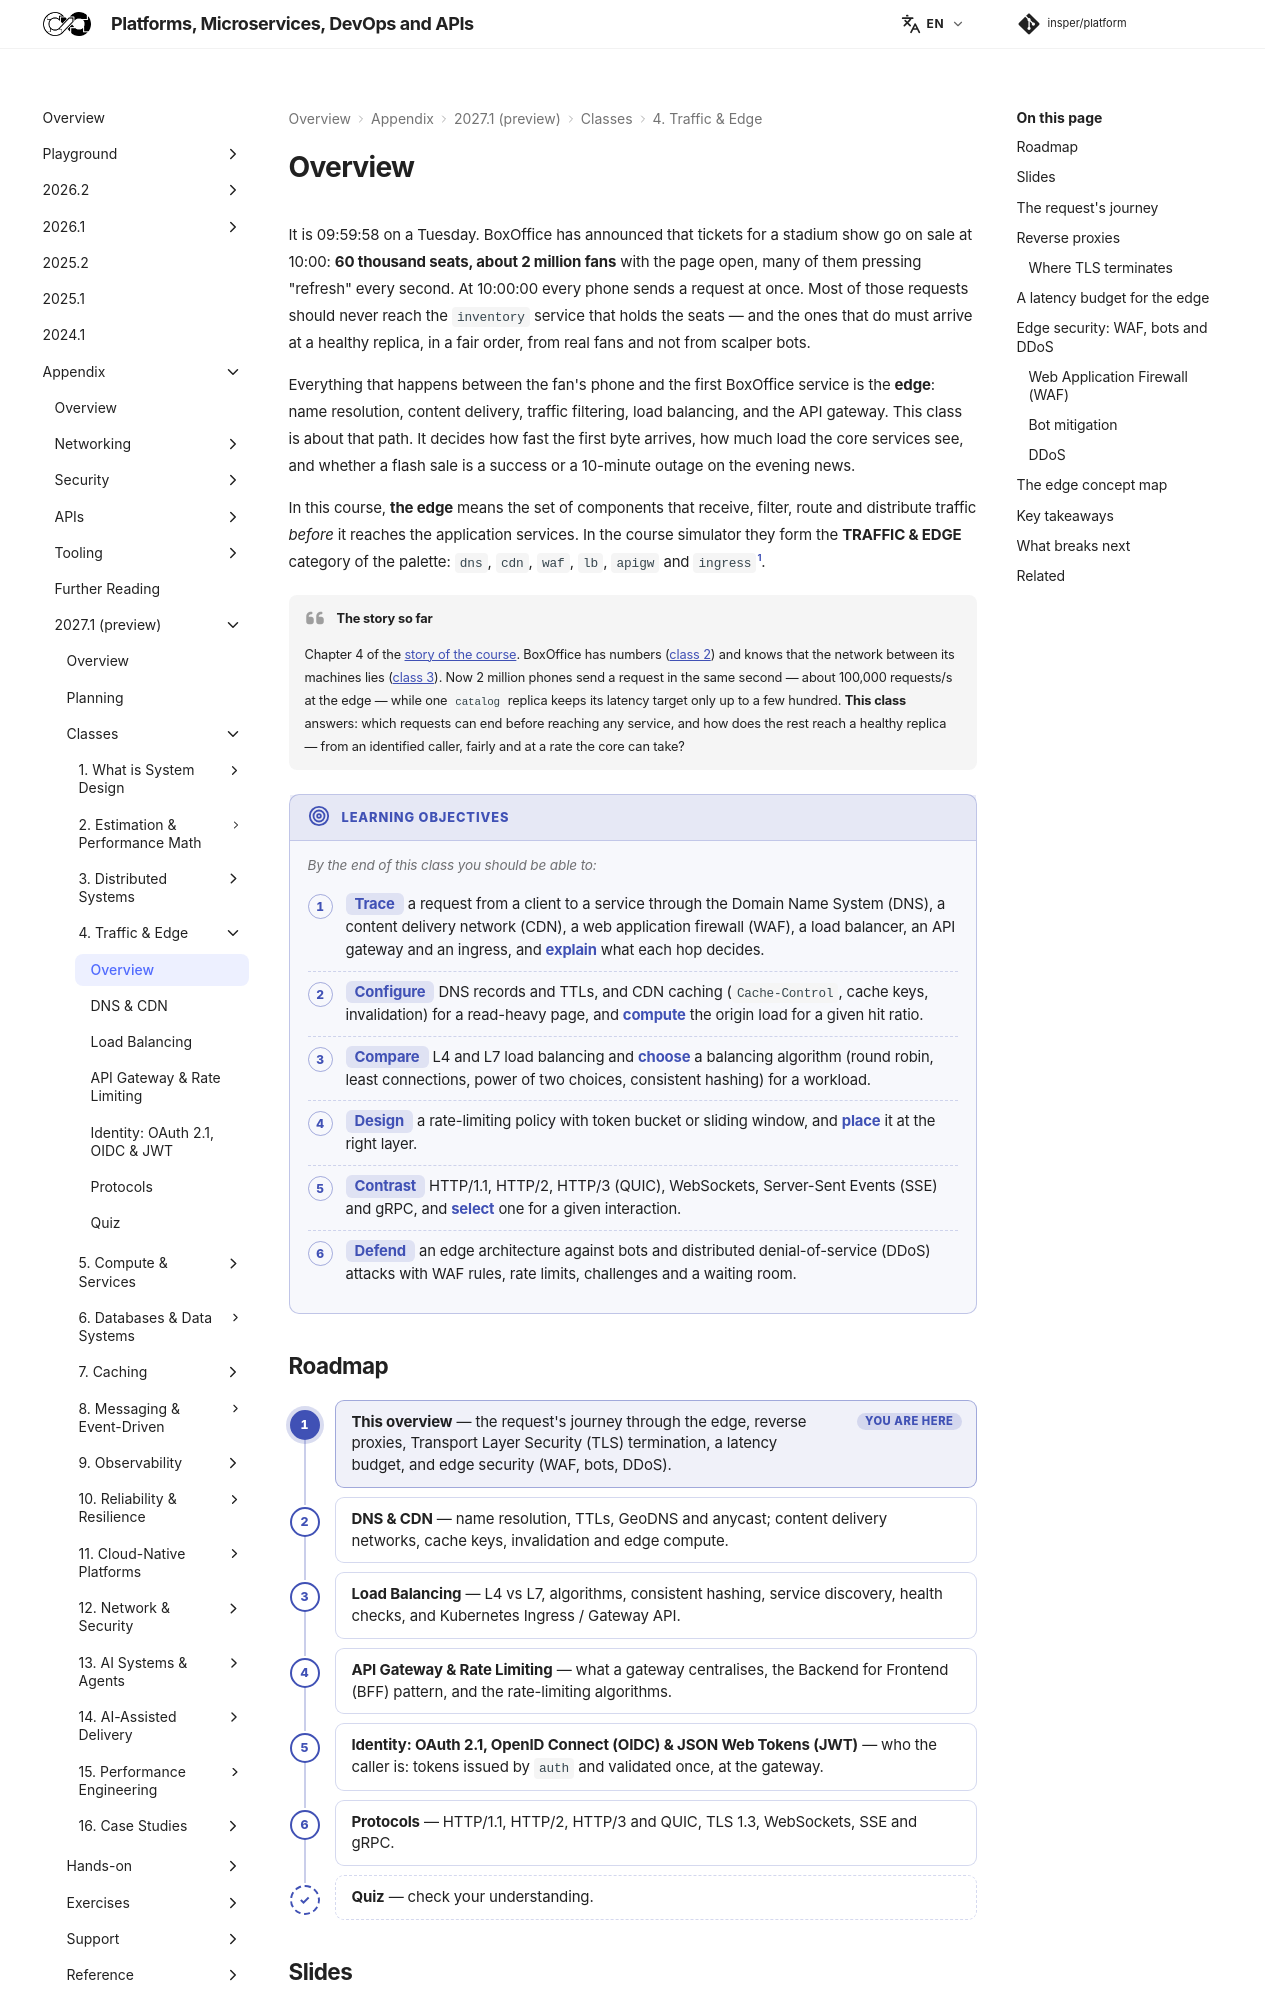

repository: Insper/platform · page: 2027.1/classes/edge/index.html · generator: mkdocs

It is 09:59:58 on a Tuesday. BoxOffice has announced that tickets for a stadium show go on sale at 10:00: **60 thousand seats, about 2 million fans** with the page open, many of them pressing "refresh" every second. At 10:00:00 every phone sends a request at once. Most of those requests should never reach the `inventory` service that holds the seats — and the ones that do must arrive at a healthy replica, in a fair order, from real fans and not from scalper bots.

Everything that happens between the fan's phone and the first BoxOffice service is the **edge**: name resolution, content delivery, traffic filtering, load balancing, and the API gateway. This class is about that path. It decides how fast the first byte arrives, how much load the core services see, and whether a flash sale is a success or a 10-minute outage on the evening news.

In this course, **the edge** means the set of components that receive, filter, route and distribute traffic *before* it reaches the application services. In the course simulator they form the **TRAFFIC & EDGE** category of the palette: `dns`, `cdn`, `waf`, `lb`, `apigw` and `ingress`[^1].

!!! quote "The story so far"

    Chapter 4 of the [story of the course](../../index.md#story). BoxOffice has numbers ([class 2](../estimation/index.md)) and knows that the network between its machines lies ([class 3](../distributed/index.md)). Now 2 million phones send a request in the same second — about 100,000 requests/s at the edge — while one `catalog` replica keeps its latency target only up to a few hundred. **This class** answers: which requests can end before reaching any service, and how does the rest reach a healthy replica — from an identified caller, fairly and at a rate the core can take?

!!! objectives "Learning objectives"

    By the end of this class you should be able to:

    - **Trace** a request from a client to a service through the Domain Name System (DNS), a content delivery network (CDN), a web application firewall (WAF), a load balancer, an API gateway and an ingress, and **explain** what each hop decides.
    - **Configure** DNS records and TTLs, and CDN caching (`Cache-Control`, cache keys, invalidation) for a read-heavy page, and **compute** the origin load for a given hit ratio.
    - **Compare** L4 and L7 load balancing and **choose** a balancing algorithm (round robin, least connections, power of two choices, consistent hashing) for a workload.
    - **Design** a rate-limiting policy with token bucket or sliding window, and **place** it at the right layer.
    - **Contrast** HTTP/1.1, HTTP/2, HTTP/3 (QUIC), WebSockets, Server-Sent Events (SSE) and gRPC, and **select** one for a given interaction.
    - **Defend** an edge architecture against bots and distributed denial-of-service (DDoS) attacks with WAF rules, rate limits, challenges and a waiting room.

## Roadmap

1. **This overview** — the request's journey through the edge, reverse proxies, Transport Layer Security (TLS) termination, a latency budget, and edge security (WAF, bots, DDoS).
2. [DNS & CDN](dns-cdn/index.md) — name resolution, TTLs, GeoDNS and anycast; content delivery networks, cache keys, invalidation and edge compute.
3. [Load Balancing](load-balancing/index.md) — L4 vs L7, algorithms, consistent hashing, service discovery, health checks, and Kubernetes Ingress / Gateway API.
4. [API Gateway & Rate Limiting](api-gateway/index.md) — what a gateway centralises, the Backend for Frontend (BFF) pattern, and the rate-limiting algorithms.
5. [Identity: OAuth 2.1, OpenID Connect (OIDC) & JSON Web Tokens (JWT)](identity/index.md) — who the caller is: tokens issued by `auth` and validated once, at the gateway.
6. [Protocols](protocols/index.md) — HTTP/1.1, HTTP/2, HTTP/3 and QUIC, TLS 1.3, WebSockets, SSE and gRPC.
7. [Quiz](quiz.md) — check your understanding.
